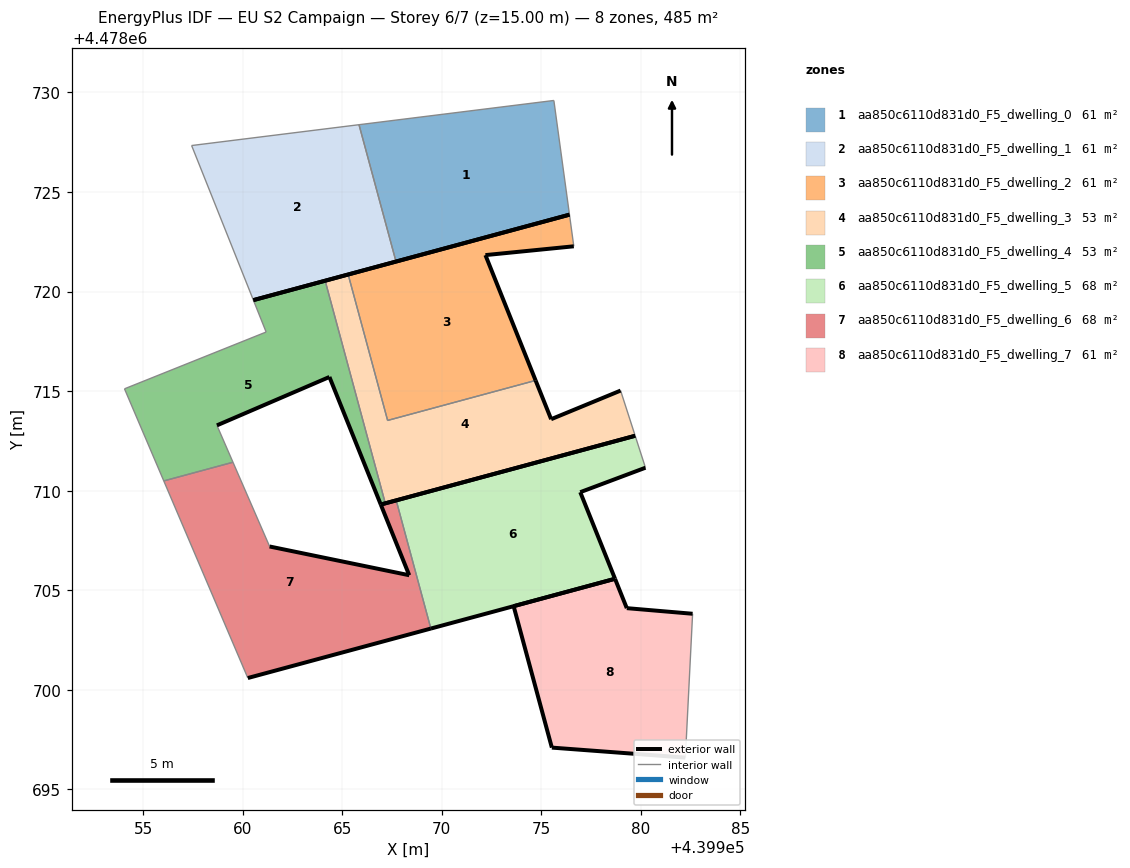
=== STOREY PLAN SPEC (per zone: floor XY polygon, exterior-wall plan segments, windows/doors) ===
zone 1: aa850c6110d831d0_F5_dwelling_0  (60.7 m²)
  floor: (439976.41, 4478723.86) (439975.63, 4478729.60) (439965.84, 4478728.38) (439967.70, 4478721.51)
  exterior wall: (439976.41, 4478723.86) – (439967.70, 4478721.51)  [9.0 m]
  interior walls: 3
zone 2: aa850c6110d831d0_F5_dwelling_1  (60.7 m²)
  floor: (439967.70, 4478721.51) (439965.84, 4478728.38) (439957.44, 4478727.33) (439960.54, 4478719.57)
  exterior wall: (439967.70, 4478721.51) – (439960.54, 4478719.57)  [7.4 m]
  interior walls: 3
zone 3: aa850c6110d831d0_F5_dwelling_2  (60.6 m²)
  floor: (439974.71, 4478715.54) (439972.19, 4478721.83) (439976.63, 4478722.27) (439976.41, 4478723.86) (439965.30, 4478720.86) (439967.28, 4478713.53)
  exterior wall: (439965.30, 4478720.86) – (439976.41, 4478723.86)  [11.5 m]
  exterior wall: (439976.63, 4478722.27) – (439972.19, 4478721.83)  [4.5 m]
  exterior wall: (439972.19, 4478721.83) – (439974.71, 4478715.54)  [6.8 m]
  interior walls: 3
zone 4: aa850c6110d831d0_F5_dwelling_3  (53.4 m²)
  floor: (439979.71, 4478712.76) (439978.98, 4478715.03) (439975.49, 4478713.59) (439974.71, 4478715.54) (439967.28, 4478713.53) (439965.30, 4478720.86) (439964.14, 4478720.54) (439967.16, 4478709.37)
  exterior wall: (439974.71, 4478715.54) – (439975.49, 4478713.59)  [2.1 m]
  exterior wall: (439975.49, 4478713.59) – (439978.98, 4478715.03)  [3.8 m]
  exterior wall: (439979.71, 4478712.76) – (439967.16, 4478709.37)  [13.0 m]
  exterior wall: (439964.14, 4478720.54) – (439965.30, 4478720.86)  [1.2 m]
  interior walls: 4
zone 5: aa850c6110d831d0_F5_dwelling_4  (53.4 m²)
  floor: (439967.16, 4478709.37) (439964.14, 4478720.54) (439960.54, 4478719.57) (439961.18, 4478717.97) (439954.07, 4478715.12) (439956.04, 4478710.49) (439959.51, 4478711.43) (439958.71, 4478713.28) (439964.36, 4478715.71) (439966.94, 4478709.31)
  exterior wall: (439960.54, 4478719.57) – (439964.14, 4478720.54)  [3.7 m]
  exterior wall: (439967.16, 4478709.37) – (439966.94, 4478709.31)  [0.2 m]
  exterior wall: (439966.94, 4478709.31) – (439964.36, 4478715.71)  [6.9 m]
  exterior wall: (439964.36, 4478715.71) – (439958.71, 4478713.28)  [6.2 m]
  interior walls: 6
zone 6: aa850c6110d831d0_F5_dwelling_5  (67.9 m²)
  floor: (439978.70, 4478705.58) (439976.95, 4478709.93) (439980.23, 4478711.16) (439979.71, 4478712.76) (439967.71, 4478709.51) (439969.45, 4478703.08)
  exterior wall: (439980.23, 4478711.16) – (439976.95, 4478709.93)  [3.5 m]
  exterior wall: (439976.95, 4478709.93) – (439978.70, 4478705.58)  [4.7 m]
  exterior wall: (439978.70, 4478705.58) – (439969.45, 4478703.08)  [9.6 m]
  exterior wall: (439967.71, 4478709.51) – (439979.71, 4478712.76)  [12.4 m]
  interior walls: 2
zone 7: aa850c6110d831d0_F5_dwelling_6  (67.9 m²)
  floor: (439969.45, 4478703.08) (439967.71, 4478709.51) (439966.94, 4478709.31) (439968.36, 4478705.76) (439961.35, 4478707.20) (439959.51, 4478711.43) (439956.04, 4478710.49) (439960.26, 4478700.59)
  exterior wall: (439961.35, 4478707.20) – (439968.36, 4478705.76)  [7.2 m]
  exterior wall: (439968.36, 4478705.76) – (439966.94, 4478709.31)  [3.8 m]
  exterior wall: (439966.94, 4478709.31) – (439967.71, 4478709.51)  [0.8 m]
  exterior wall: (439969.45, 4478703.08) – (439960.26, 4478700.59)  [9.5 m]
  interior walls: 4
zone 8: aa850c6110d831d0_F5_dwelling_7  (60.7 m²)
  floor: (439982.23, 4478696.60) (439982.59, 4478703.82) (439979.29, 4478704.10) (439978.70, 4478705.58) (439973.61, 4478704.20) (439975.53, 4478697.10)
  exterior wall: (439979.29, 4478704.10) – (439982.59, 4478703.82)  [3.3 m]
  exterior wall: (439982.23, 4478696.60) – (439975.53, 4478697.10)  [6.7 m]
  exterior wall: (439975.53, 4478697.10) – (439973.61, 4478704.20)  [7.4 m]
  exterior wall: (439973.61, 4478704.20) – (439978.70, 4478705.58)  [5.3 m]
  exterior wall: (439978.70, 4478705.58) – (439979.29, 4478704.10)  [1.6 m]
  interior walls: 1

=== DERIVED (storey summary) ===
Building: EU S2 Campaign
Storey: 6 of 7  (floor level z = 15.00 m)
Storey gross floor area: 485.2 m²
Zones on this storey: 8
  - aa850c6110d831d0_F5_dwelling_0: floor 60.7 m²; exterior wall 9.0 m (27.1 m²); WWR 0.0%
  - aa850c6110d831d0_F5_dwelling_1: floor 60.7 m²; exterior wall 7.4 m (22.3 m²); WWR 0.0%
  - aa850c6110d831d0_F5_dwelling_2: floor 60.6 m²; exterior wall 22.8 m (68.3 m²); WWR 0.0%
  - aa850c6110d831d0_F5_dwelling_3: floor 53.4 m²; exterior wall 20.1 m (60.2 m²); WWR 0.0%
  - aa850c6110d831d0_F5_dwelling_4: floor 53.4 m²; exterior wall 17.0 m (51.1 m²); WWR 0.0%
  - aa850c6110d831d0_F5_dwelling_5: floor 67.9 m²; exterior wall 30.2 m (90.6 m²); WWR 0.0%
  - aa850c6110d831d0_F5_dwelling_6: floor 67.9 m²; exterior wall 21.3 m (63.9 m²); WWR 0.0%
  - aa850c6110d831d0_F5_dwelling_7: floor 60.7 m²; exterior wall 24.3 m (72.8 m²); WWR 0.0%
Zone adjacency (shared interzone walls):
  - aa850c6110d831d0_F5_dwelling_0 ↔ aa850c6110d831d0_F5_dwelling_1
  - aa850c6110d831d0_F5_dwelling_2 ↔ aa850c6110d831d0_F5_dwelling_3
  - aa850c6110d831d0_F5_dwelling_3 ↔ aa850c6110d831d0_F5_dwelling_4
  - aa850c6110d831d0_F5_dwelling_4 ↔ aa850c6110d831d0_F5_dwelling_6
  - aa850c6110d831d0_F5_dwelling_5 ↔ aa850c6110d831d0_F5_dwelling_6